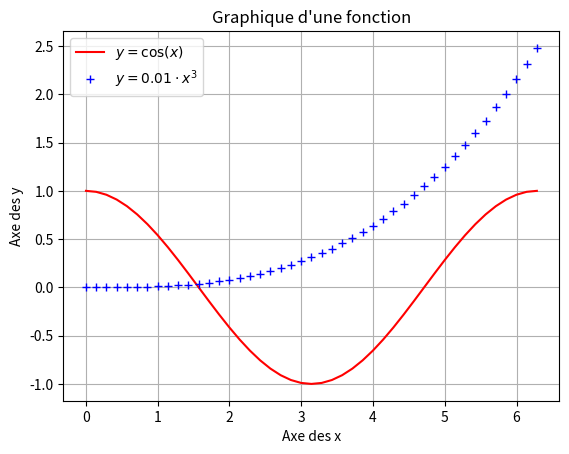

Write Python code to recreate this figure.


"Pour effacer une figuire, cliquer sur la figure et faire CTRL+W"
import numpy as np
import matplotlib.pyplot as plt

"Déclaration des paramètres de départs"
xi=0
xf=2*np.pi
npts=45
#ou
xi,xf,npts= 0,2*np.pi, 45

"Méthode 1"
x=np.linspace(xi,xf,npts)
"Méthode 2"
dx=(xf-xi)/(npts-1)
x2=np.arange(xi,xf+dx,dx)

"Est-ce que les 2 méthodes donnes le même résultat?"
erreur=abs(x-x2)


y1=np.cos(x)
y2=np.power(x,3)*0.01

plt.figure(1)
plt.plot(x,y1,'-r',label=r"$y=\cos(x)$")
plt.plot(x,y2,'+b',label=r"$y=0.01 \cdot x^3$")

"Ligne 34 à 39 facultatif et modifie l\'apparence de la figure"
plt.xlabel('Axe des x')
plt.ylabel('Axe des y')
plt.title('Graphique d\'une fonction')
plt.legend()
plt.grid(axis='x')
plt.grid(axis='y')

